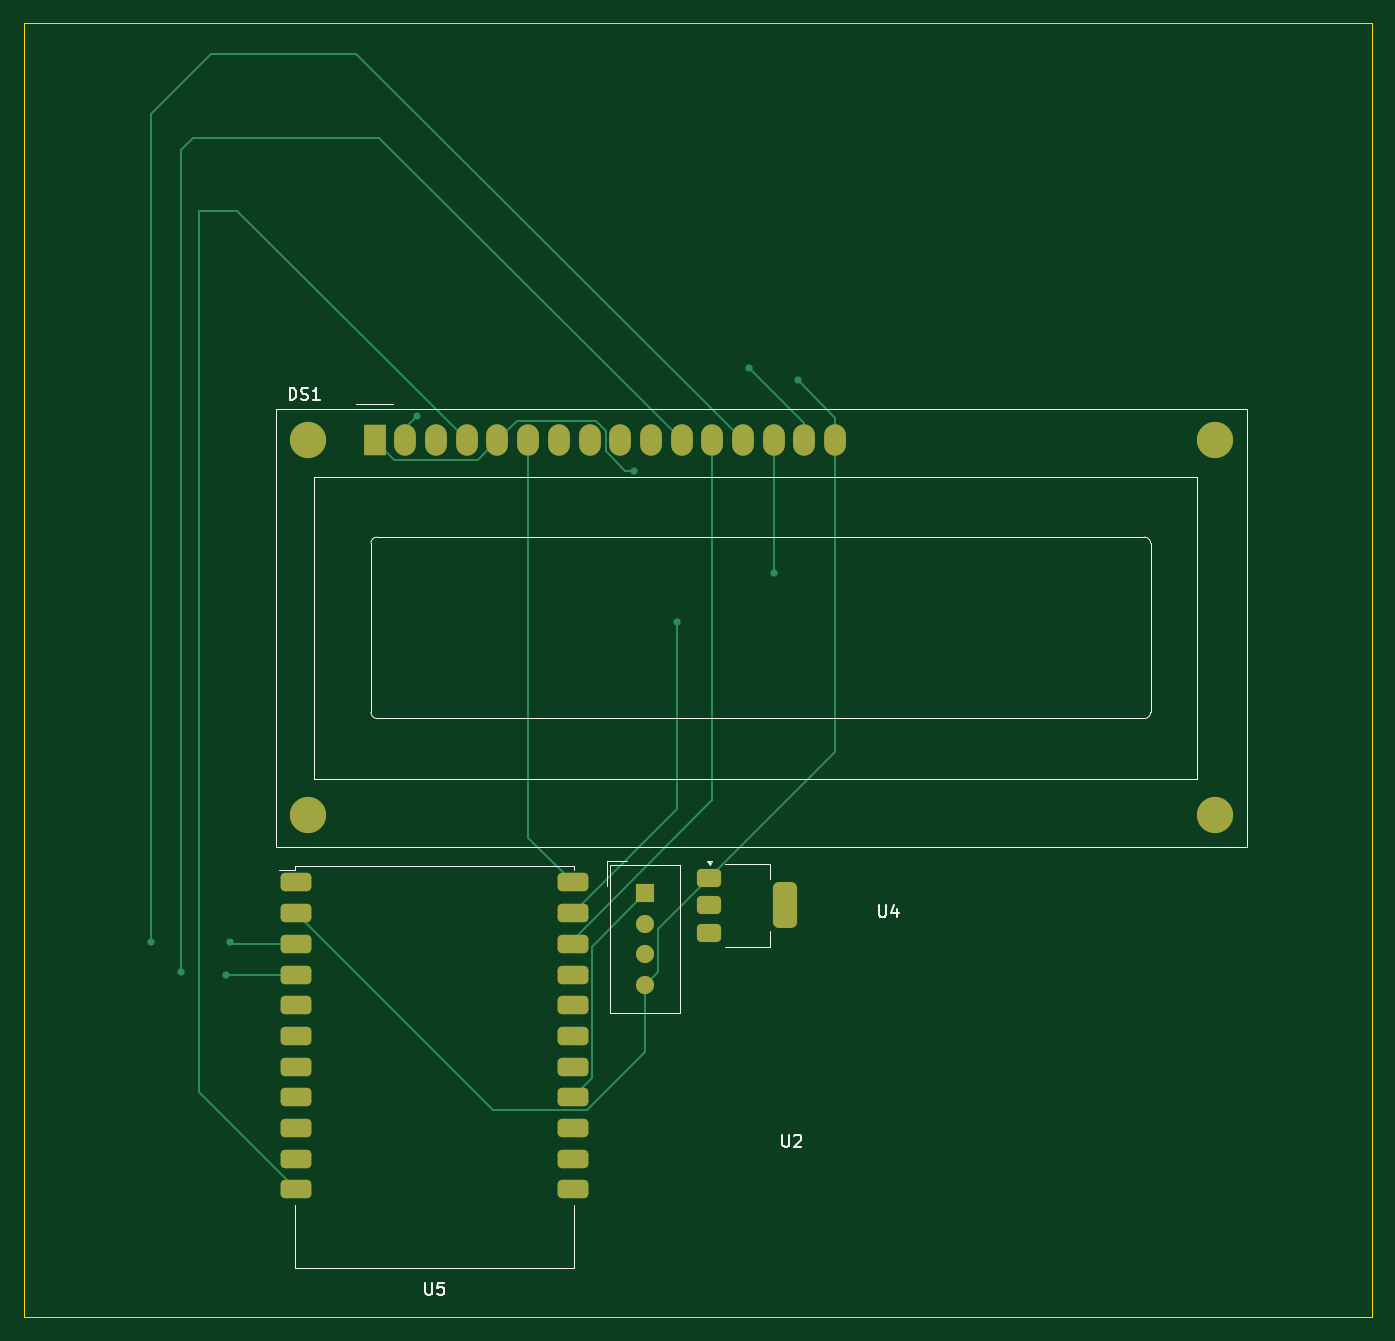
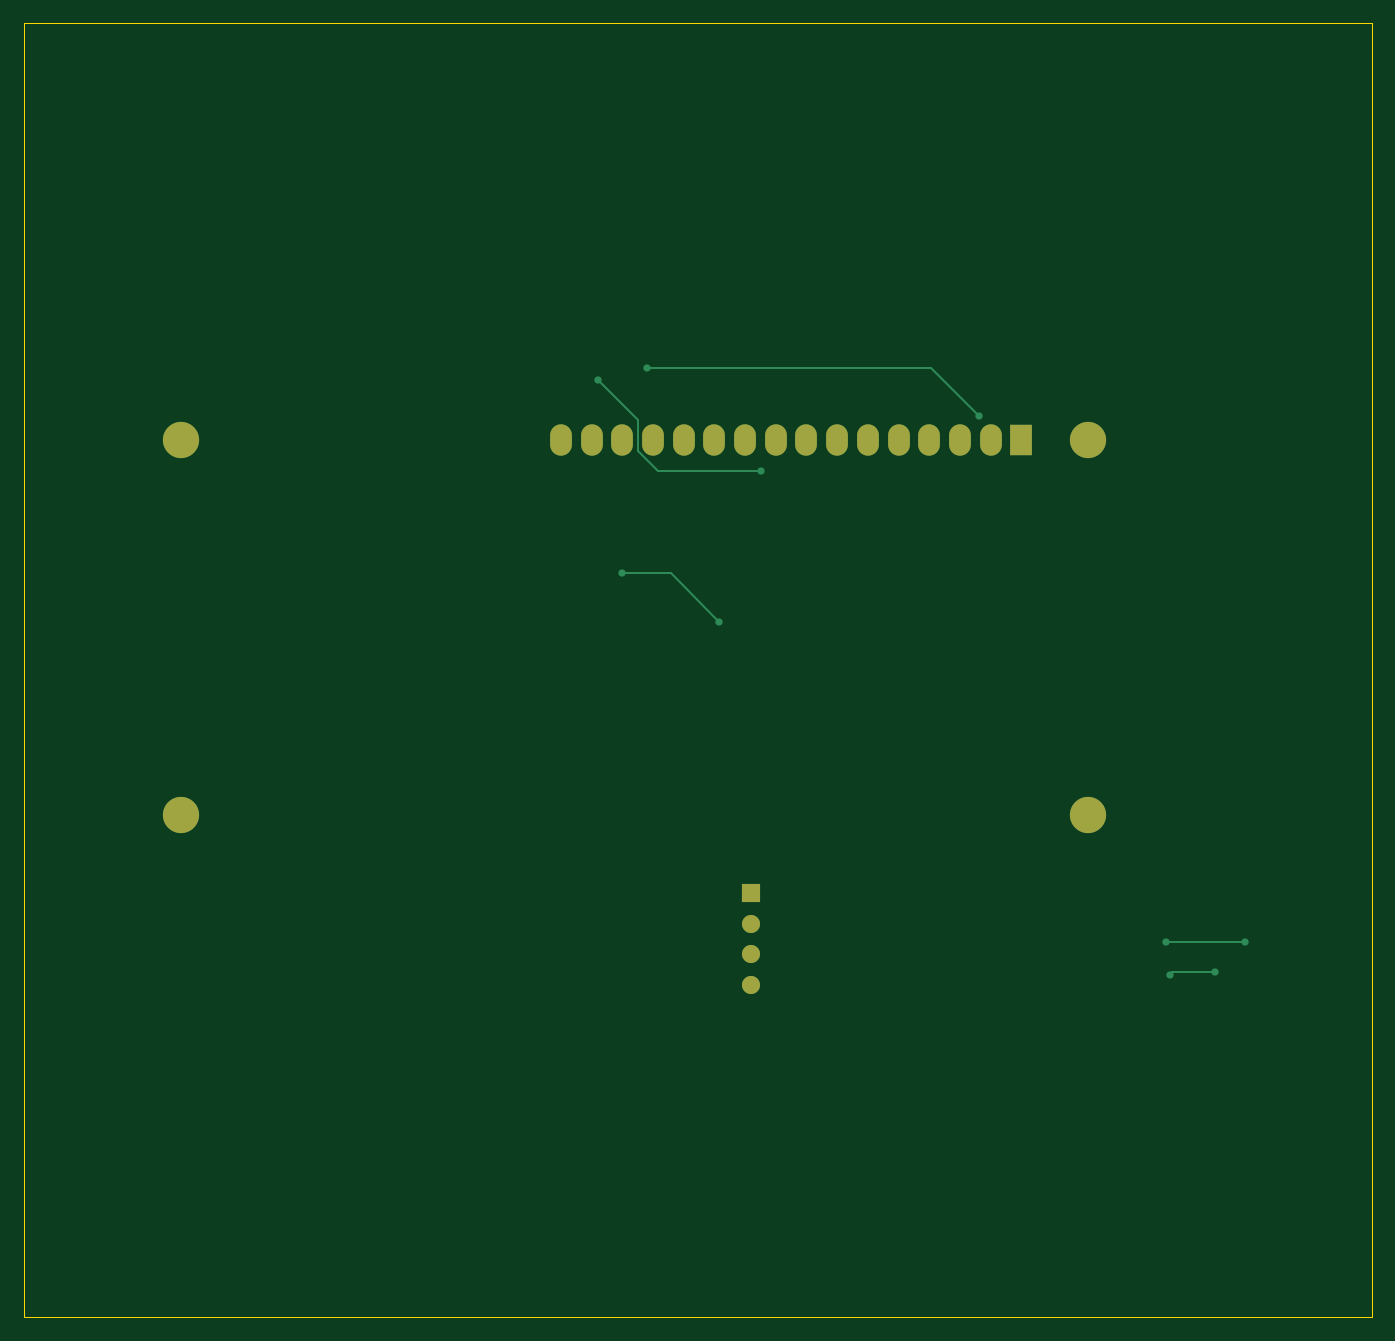
Circuit board: 9 layer files. Board 111.5 x 107.0 mm.
- bottom_copper: greenhouse_control_assignment_new-B_Cu.gbr (3179 bytes)
- bottom_mask: greenhouse_control_assignment_new-B_Mask.gbr (1252 bytes)
- paste: greenhouse_control_assignment_new-B_Paste.gbr (476 bytes)
- bottom_silk: greenhouse_control_assignment_new-B_Silkscreen.gbr (477 bytes)
- outline: greenhouse_control_assignment_new-Edge_Cuts.gbr (630 bytes)
- top_copper: greenhouse_control_assignment_new-F_Cu.gbr (7904 bytes)
- top_mask: greenhouse_control_assignment_new-F_Mask.gbr (2808 bytes)
- paste: greenhouse_control_assignment_new-F_Paste.gbr (2032 bytes)
- top_silk: greenhouse_control_assignment_new-F_Silkscreen.gbr (7124 bytes)

=== bottom_copper: greenhouse_control_assignment_new-B_Cu.gbr ===
%TF.GenerationSoftware,KiCad,Pcbnew,9.0.0*%
%TF.CreationDate,2025-04-10T22:29:10+05:30*%
%TF.ProjectId,greenhouse_control_assignment_new,67726565-6e68-46f7-9573-655f636f6e74,rev?*%
%TF.SameCoordinates,Original*%
%TF.FileFunction,Copper,L2,Bot*%
%TF.FilePolarity,Positive*%
%FSLAX46Y46*%
G04 Gerber Fmt 4.6, Leading zero omitted, Abs format (unit mm)*
G04 Created by KiCad (PCBNEW 9.0.0) date 2025-04-10 22:29:10*
%MOMM*%
%LPD*%
G01*
G04 APERTURE LIST*
%TA.AperFunction,ComponentPad*%
%ADD10R,1.500000X1.500000*%
%TD*%
%TA.AperFunction,ComponentPad*%
%ADD11C,1.500000*%
%TD*%
%TA.AperFunction,ComponentPad*%
%ADD12C,3.000000*%
%TD*%
%TA.AperFunction,ComponentPad*%
%ADD13R,1.800000X2.600000*%
%TD*%
%TA.AperFunction,ComponentPad*%
%ADD14O,1.800000X2.600000*%
%TD*%
%TA.AperFunction,ViaPad*%
%ADD15C,0.600000*%
%TD*%
%TA.AperFunction,Conductor*%
%ADD16C,0.200000*%
%TD*%
G04 APERTURE END LIST*
D10*
%TO.P,U2,1,VDD*%
%TO.N,/18*%
X101395000Y-91930000D03*
D11*
%TO.P,U2,2,DATA*%
%TO.N,Net-(J2-Pin_1)*%
X101395000Y-94470000D03*
%TO.P,U2,3,NC*%
%TO.N,unconnected-(U2-NC-Pad3)*%
X101395000Y-97010000D03*
%TO.P,U2,4,GND*%
%TO.N,GND*%
X101395000Y-99550000D03*
%TD*%
D12*
%TO.P,DS1,*%
%TO.N,*%
X73500900Y-54500000D03*
X73500900Y-85500700D03*
X148499480Y-85500700D03*
X148500000Y-54500000D03*
D13*
%TO.P,DS1,1,VSS*%
%TO.N,GND*%
X79000000Y-54500000D03*
D14*
%TO.P,DS1,2,VDD*%
%TO.N,+5V*%
X81540000Y-54500000D03*
%TO.P,DS1,3,VO*%
%TO.N,/19*%
X84080000Y-54500000D03*
%TO.P,DS1,4,RS*%
%TO.N,/7*%
X86620000Y-54500000D03*
%TO.P,DS1,5,R/W*%
%TO.N,GND*%
X89160000Y-54500000D03*
%TO.P,DS1,6,E*%
%TO.N,/6*%
X91700000Y-54500000D03*
%TO.P,DS1,7,D0*%
%TO.N,unconnected-(DS1-D0-Pad7)*%
X94240000Y-54500000D03*
%TO.P,DS1,8,D1*%
%TO.N,unconnected-(DS1-D1-Pad8)*%
X96780000Y-54500000D03*
%TO.P,DS1,9,D2*%
%TO.N,unconnected-(DS1-D2-Pad9)*%
X99320000Y-54500000D03*
%TO.P,DS1,10,D3*%
%TO.N,unconnected-(DS1-D3-Pad10)*%
X101860000Y-54500000D03*
%TO.P,DS1,11,D4*%
%TO.N,/5*%
X104400000Y-54500000D03*
%TO.P,DS1,12,D5*%
%TO.N,/4*%
X106940000Y-54500000D03*
%TO.P,DS1,13,D6*%
%TO.N,/3*%
X109480000Y-54500000D03*
%TO.P,DS1,14,D7*%
%TO.N,/2*%
X112020000Y-54500000D03*
%TO.P,DS1,15,LED(+)*%
%TO.N,+5V*%
X114560000Y-54500000D03*
%TO.P,DS1,16,LED(-)*%
%TO.N,GND*%
X117100000Y-54500000D03*
%TD*%
D15*
%TO.N,+5V*%
X110000000Y-48500000D03*
X82500000Y-52500000D03*
%TO.N,GND*%
X114000000Y-49500000D03*
X100500000Y-57000000D03*
%TO.N,/2*%
X104000000Y-69500000D03*
X112020000Y-65500000D03*
%TO.N,/3*%
X60500000Y-96000000D03*
X67000000Y-96000000D03*
%TO.N,/5*%
X63000000Y-98500000D03*
X66685000Y-98685000D03*
%TD*%
D16*
%TO.N,+5V*%
X86500000Y-48500000D02*
X110000000Y-48500000D01*
X82500000Y-52500000D02*
X86500000Y-48500000D01*
%TO.N,GND*%
X110681000Y-52819000D02*
X114000000Y-49500000D01*
X110681000Y-55397470D02*
X110681000Y-52819000D01*
X109078470Y-57000000D02*
X110681000Y-55397470D01*
X100500000Y-57000000D02*
X109078470Y-57000000D01*
%TO.N,/2*%
X108000000Y-65500000D02*
X104000000Y-69500000D01*
X112020000Y-65500000D02*
X108000000Y-65500000D01*
%TO.N,/3*%
X67000000Y-96000000D02*
X60500000Y-96000000D01*
%TO.N,/5*%
X66500000Y-98500000D02*
X63000000Y-98500000D01*
X66685000Y-98685000D02*
X66500000Y-98500000D01*
%TD*%
M02*

=== bottom_mask: greenhouse_control_assignment_new-B_Mask.gbr ===
%TF.GenerationSoftware,KiCad,Pcbnew,9.0.0*%
%TF.CreationDate,2025-04-10T22:29:10+05:30*%
%TF.ProjectId,greenhouse_control_assignment_new,67726565-6e68-46f7-9573-655f636f6e74,rev?*%
%TF.SameCoordinates,Original*%
%TF.FileFunction,Soldermask,Bot*%
%TF.FilePolarity,Negative*%
%FSLAX46Y46*%
G04 Gerber Fmt 4.6, Leading zero omitted, Abs format (unit mm)*
G04 Created by KiCad (PCBNEW 9.0.0) date 2025-04-10 22:29:10*
%MOMM*%
%LPD*%
G01*
G04 APERTURE LIST*
%ADD10R,1.500000X1.500000*%
%ADD11C,1.500000*%
%ADD12C,3.000000*%
%ADD13R,1.800000X2.600000*%
%ADD14O,1.800000X2.600000*%
G04 APERTURE END LIST*
D10*
%TO.C,U2*%
X101395000Y-91930000D03*
D11*
X101395000Y-94470000D03*
X101395000Y-97010000D03*
X101395000Y-99550000D03*
%TD*%
D12*
%TO.C,DS1*%
X73500900Y-54500000D03*
X73500900Y-85500700D03*
X148499480Y-85500700D03*
X148500000Y-54500000D03*
D13*
X79000000Y-54500000D03*
D14*
X81540000Y-54500000D03*
X84080000Y-54500000D03*
X86620000Y-54500000D03*
X89160000Y-54500000D03*
X91700000Y-54500000D03*
X94240000Y-54500000D03*
X96780000Y-54500000D03*
X99320000Y-54500000D03*
X101860000Y-54500000D03*
X104400000Y-54500000D03*
X106940000Y-54500000D03*
X109480000Y-54500000D03*
X112020000Y-54500000D03*
X114560000Y-54500000D03*
X117100000Y-54500000D03*
%TD*%
M02*

=== paste: greenhouse_control_assignment_new-B_Paste.gbr ===
%TF.GenerationSoftware,KiCad,Pcbnew,9.0.0*%
%TF.CreationDate,2025-04-10T22:29:10+05:30*%
%TF.ProjectId,greenhouse_control_assignment_new,67726565-6e68-46f7-9573-655f636f6e74,rev?*%
%TF.SameCoordinates,Original*%
%TF.FileFunction,Paste,Bot*%
%TF.FilePolarity,Positive*%
%FSLAX46Y46*%
G04 Gerber Fmt 4.6, Leading zero omitted, Abs format (unit mm)*
G04 Created by KiCad (PCBNEW 9.0.0) date 2025-04-10 22:29:10*
%MOMM*%
%LPD*%
G01*
G04 APERTURE LIST*
G04 APERTURE END LIST*
M02*

=== bottom_silk: greenhouse_control_assignment_new-B_Silkscreen.gbr ===
%TF.GenerationSoftware,KiCad,Pcbnew,9.0.0*%
%TF.CreationDate,2025-04-10T22:29:10+05:30*%
%TF.ProjectId,greenhouse_control_assignment_new,67726565-6e68-46f7-9573-655f636f6e74,rev?*%
%TF.SameCoordinates,Original*%
%TF.FileFunction,Legend,Bot*%
%TF.FilePolarity,Positive*%
%FSLAX46Y46*%
G04 Gerber Fmt 4.6, Leading zero omitted, Abs format (unit mm)*
G04 Created by KiCad (PCBNEW 9.0.0) date 2025-04-10 22:29:10*
%MOMM*%
%LPD*%
G01*
G04 APERTURE LIST*
G04 APERTURE END LIST*
M02*

=== outline: greenhouse_control_assignment_new-Edge_Cuts.gbr ===
%TF.GenerationSoftware,KiCad,Pcbnew,9.0.0*%
%TF.CreationDate,2025-04-10T22:29:10+05:30*%
%TF.ProjectId,greenhouse_control_assignment_new,67726565-6e68-46f7-9573-655f636f6e74,rev?*%
%TF.SameCoordinates,Original*%
%TF.FileFunction,Profile,NP*%
%FSLAX46Y46*%
G04 Gerber Fmt 4.6, Leading zero omitted, Abs format (unit mm)*
G04 Created by KiCad (PCBNEW 9.0.0) date 2025-04-10 22:29:10*
%MOMM*%
%LPD*%
G01*
G04 APERTURE LIST*
%TA.AperFunction,Profile*%
%ADD10C,0.050000*%
%TD*%
G04 APERTURE END LIST*
D10*
X50000000Y-20000000D02*
X161500000Y-20000000D01*
X161500000Y-127000000D01*
X50000000Y-127000000D01*
X50000000Y-20000000D01*
M02*

=== top_copper: greenhouse_control_assignment_new-F_Cu.gbr (7904 bytes, source omitted) ===
=== top_mask: greenhouse_control_assignment_new-F_Mask.gbr (2808 bytes, source withheld) ===
=== paste: greenhouse_control_assignment_new-F_Paste.gbr (2032 bytes, source withheld) ===
=== top_silk: greenhouse_control_assignment_new-F_Silkscreen.gbr (7124 bytes, source omitted) ===
